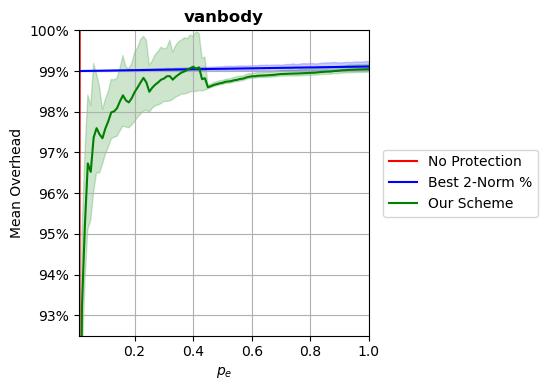

Data behind this chart, as committed beside it:
p, prot_overhead, nonprot_overhead, rand_overhead, r2n_overhead
0.0102, 0.8402, 0.8381, 1.002, 0.99
0.02, 0.9321, 1.643, 1.001, 0.99
0.03, 0.9521, 2.464, 1.017, 0.99
0.04, 0.9673, 3.286, 1.029, 0.99
0.05, 0.9652, 4.107, 1.053, 0.9901
0.06, 0.9737, 4.929, 1.061, 0.9901
0.07, 0.976, 5.75, 1.04, 0.9901
0.08, 0.9745, 6.571, 1.053, 0.9901
0.09, 0.9735, 7.393, 1.043, 0.9901
0.1, 0.9759, 8.214, 1.051, 0.9901
0.11, 0.9777, 9.036, 1.109, 0.9901
0.12, 0.9799, 9.857, 1.051, 0.9901
0.13, 0.9801, 10.68, 1.08, 0.9901
0.14, 0.9809, 11.5, 1.063, 0.9902
0.15, 0.9826, 12.32, 1.259, 0.9902
0.16, 0.984, 13.14, 1.038, 0.9902
0.17, 0.9828, 13.96, 1.108, 0.9902
0.18, 0.9823, 14.79, 1.061, 0.9902
0.19, 0.9833, 15.61, 1.103, 0.9902
0.2, 0.9848, 16.43, 1.111, 0.9902
0.21, 0.986, 17.25, 1.107, 0.9902
0.22, 0.9872, 18.07, 1.172, 0.9902
0.23, 0.9883, 18.9, 1.065, 0.9903
0.24, 0.9872, 19.72, 1.204, 0.9903
0.25, 0.9849, 20.53, 1.296, 0.9903
0.26, 0.9859, 21.36, 1.294, 0.9903
0.27, 0.9866, 22.18, 1.185, 0.9903
0.28, 0.9872, 23, 1.262, 0.9903
0.29, 0.9879, 23.82, 1.313, 0.9903
0.3, 0.9882, 24.64, 1.324, 0.9903
0.31, 0.9887, 25.47, 1.123, 0.9903
0.32, 0.9888, 26.28, 1.424, 0.9904
0.33, 0.9879, 27.11, 1.191, 0.9904
0.34, 0.9886, 27.93, 1.194, 0.9904
0.35, 0.9891, 28.75, 1.254, 0.9904
0.36, 0.9896, 29.58, 1.382, 0.9904
0.37, 0.9899, 30.4, 1.282, 0.9904
0.38, 0.9903, 31.22, 1.366, 0.9904
0.39, 0.9907, 32.04, 1.264, 0.9904
0.4, 0.9911, 32.86, 1.228, 0.9904
0.41, 0.9906, 33.68, 1.152, 0.9905
0.42, 0.9909, 34.51, 1.273, 0.9905
0.43, 0.988, 35.33, 1.276, 0.9905
0.44, 0.9882, 36.15, 1.208, 0.9905
0.45, 0.986, 36.97, 1.392, 0.9905
0.46, 0.9863, 37.8, 1.286, 0.9905
0.47, 0.9866, 38.62, 1.13, 0.9905
0.48, 0.9868, 39.43, 1.475, 0.9905
0.49, 0.987, 40.26, 1.377, 0.9905
0.5, 0.9871, 41.07, 1.345, 0.9906
0.51, 0.9874, 41.91, 1.95, 0.9906
0.52, 0.9874, 42.71, 1.642, 0.9906
0.53, 0.9875, 43.55, 1.438, 0.9906
0.54, 0.9877, 44.38, 1.417, 0.9906
0.55, 0.9878, 45.18, 1.43, 0.9906
0.56, 0.9881, 46.02, 1.376, 0.9906
0.57, 0.9881, 46.83, 1.186, 0.9906
0.58, 0.9884, 47.64, 1.22, 0.9906
0.59, 0.9886, 48.49, 1.513, 0.9907
0.6, 0.9887, 49.3, 1.198, 0.9907
... 40 more rows
